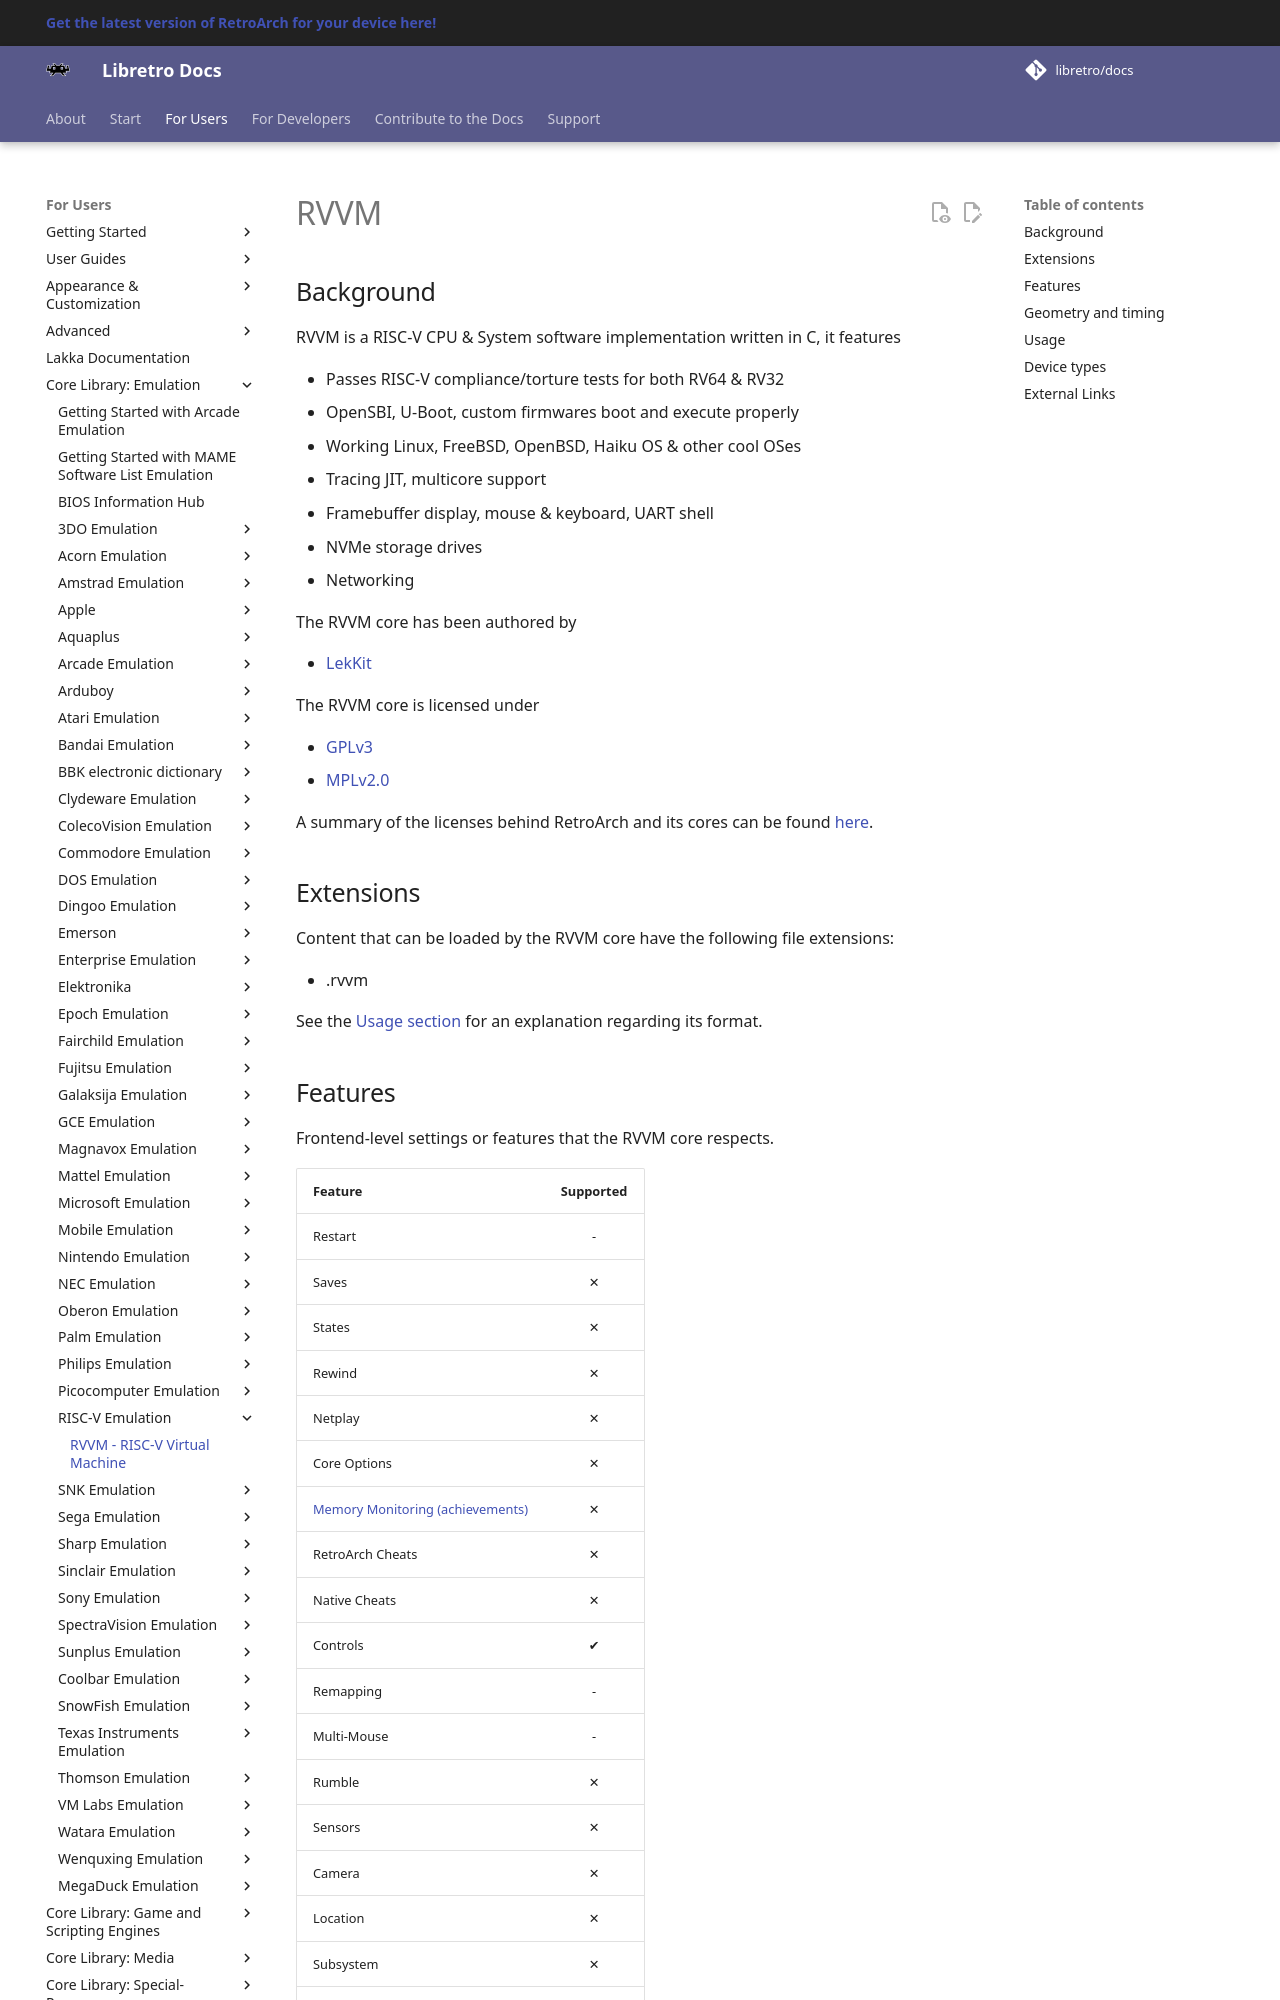

repository: libretro/docs · page: library/rvvm/index.html · generator: mkdocs

---
title: "RVVM core for RetroArch"
description: "RetroArch RVVM core: setup and supported features. RVVM is a RISC-V CPU & System software implementation written in С, it features"
---

# RVVM

## Background

RVVM is a RISC-V CPU & System software implementation written in С, it features

- Passes RISC-V compliance/torture tests for both RV64 & RV32
- OpenSBI, U-Boot, custom firmwares boot and execute properly
- Working Linux, FreeBSD, OpenBSD, Haiku OS & other cool OSes
- Tracing JIT, multicore support
- Framebuffer display, mouse & keyboard, UART shell
- NVMe storage drives
- Networking


The RVVM core has been authored by

- [LekKit](https://github.com/LekKit)

The RVVM core is licensed under

- [GPLv3](https://github.com/LekKit/RVVM/blob/staging/LICENSE-GPL)
- [MPLv2.0](https://github.com/LekKit/RVVM/blob/staging/LICENSE-MPL)

A summary of the licenses behind RetroArch and its cores can be found [here](../development/licenses.md).

## Extensions

Content that can be loaded by the RVVM core have the following file extensions:

- .rvvm

See the [Usage section](#usage) for an explanation regarding its format.
